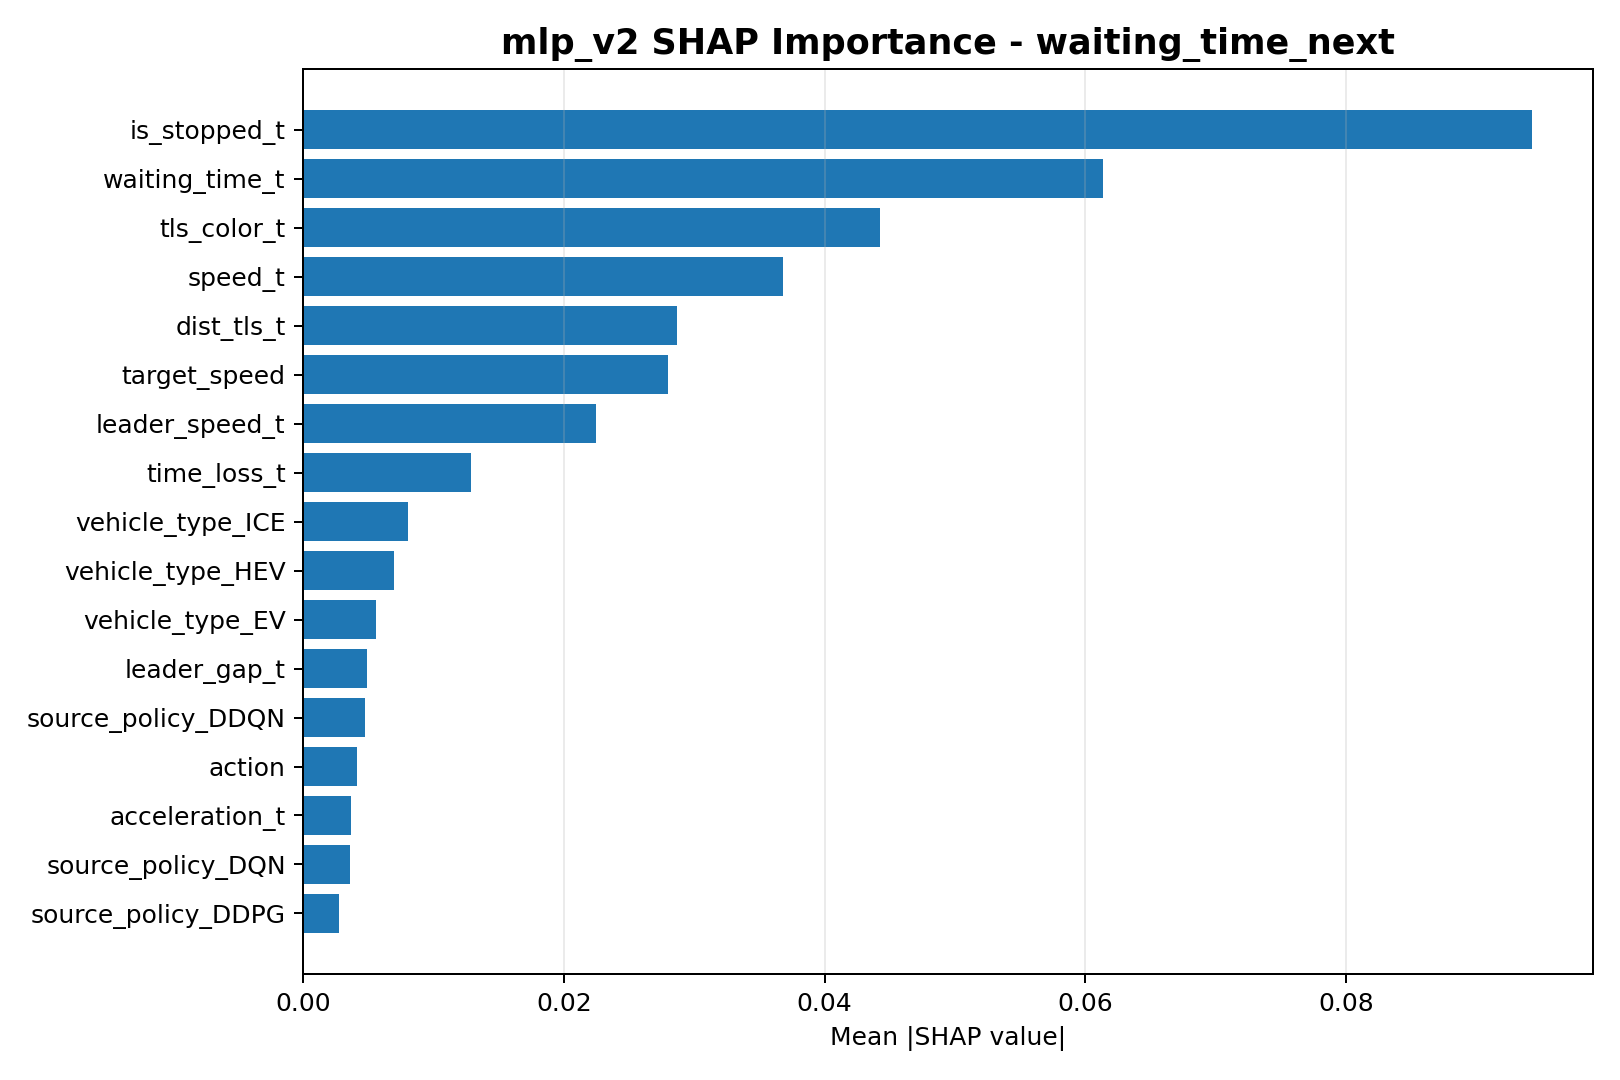

Data behind this chart, as committed beside it:
feature, mean_abs_shap
is_stopped_t, 0.09422
waiting_time_t, 0.06134
tls_color_t, 0.04424
speed_t, 0.0368
dist_tls_t, 0.02868
target_speed, 0.02801
leader_speed_t, 0.02243
time_loss_t, 0.01287
vehicle_type_ICE, 0.008017
vehicle_type_HEV, 0.006984
vehicle_type_EV, 0.005591
leader_gap_t, 0.004855
source_policy_DDQN, 0.004762
action, 0.004156
acceleration_t, 0.003659
source_policy_DQN, 0.003624
source_policy_DDPG, 0.002731
